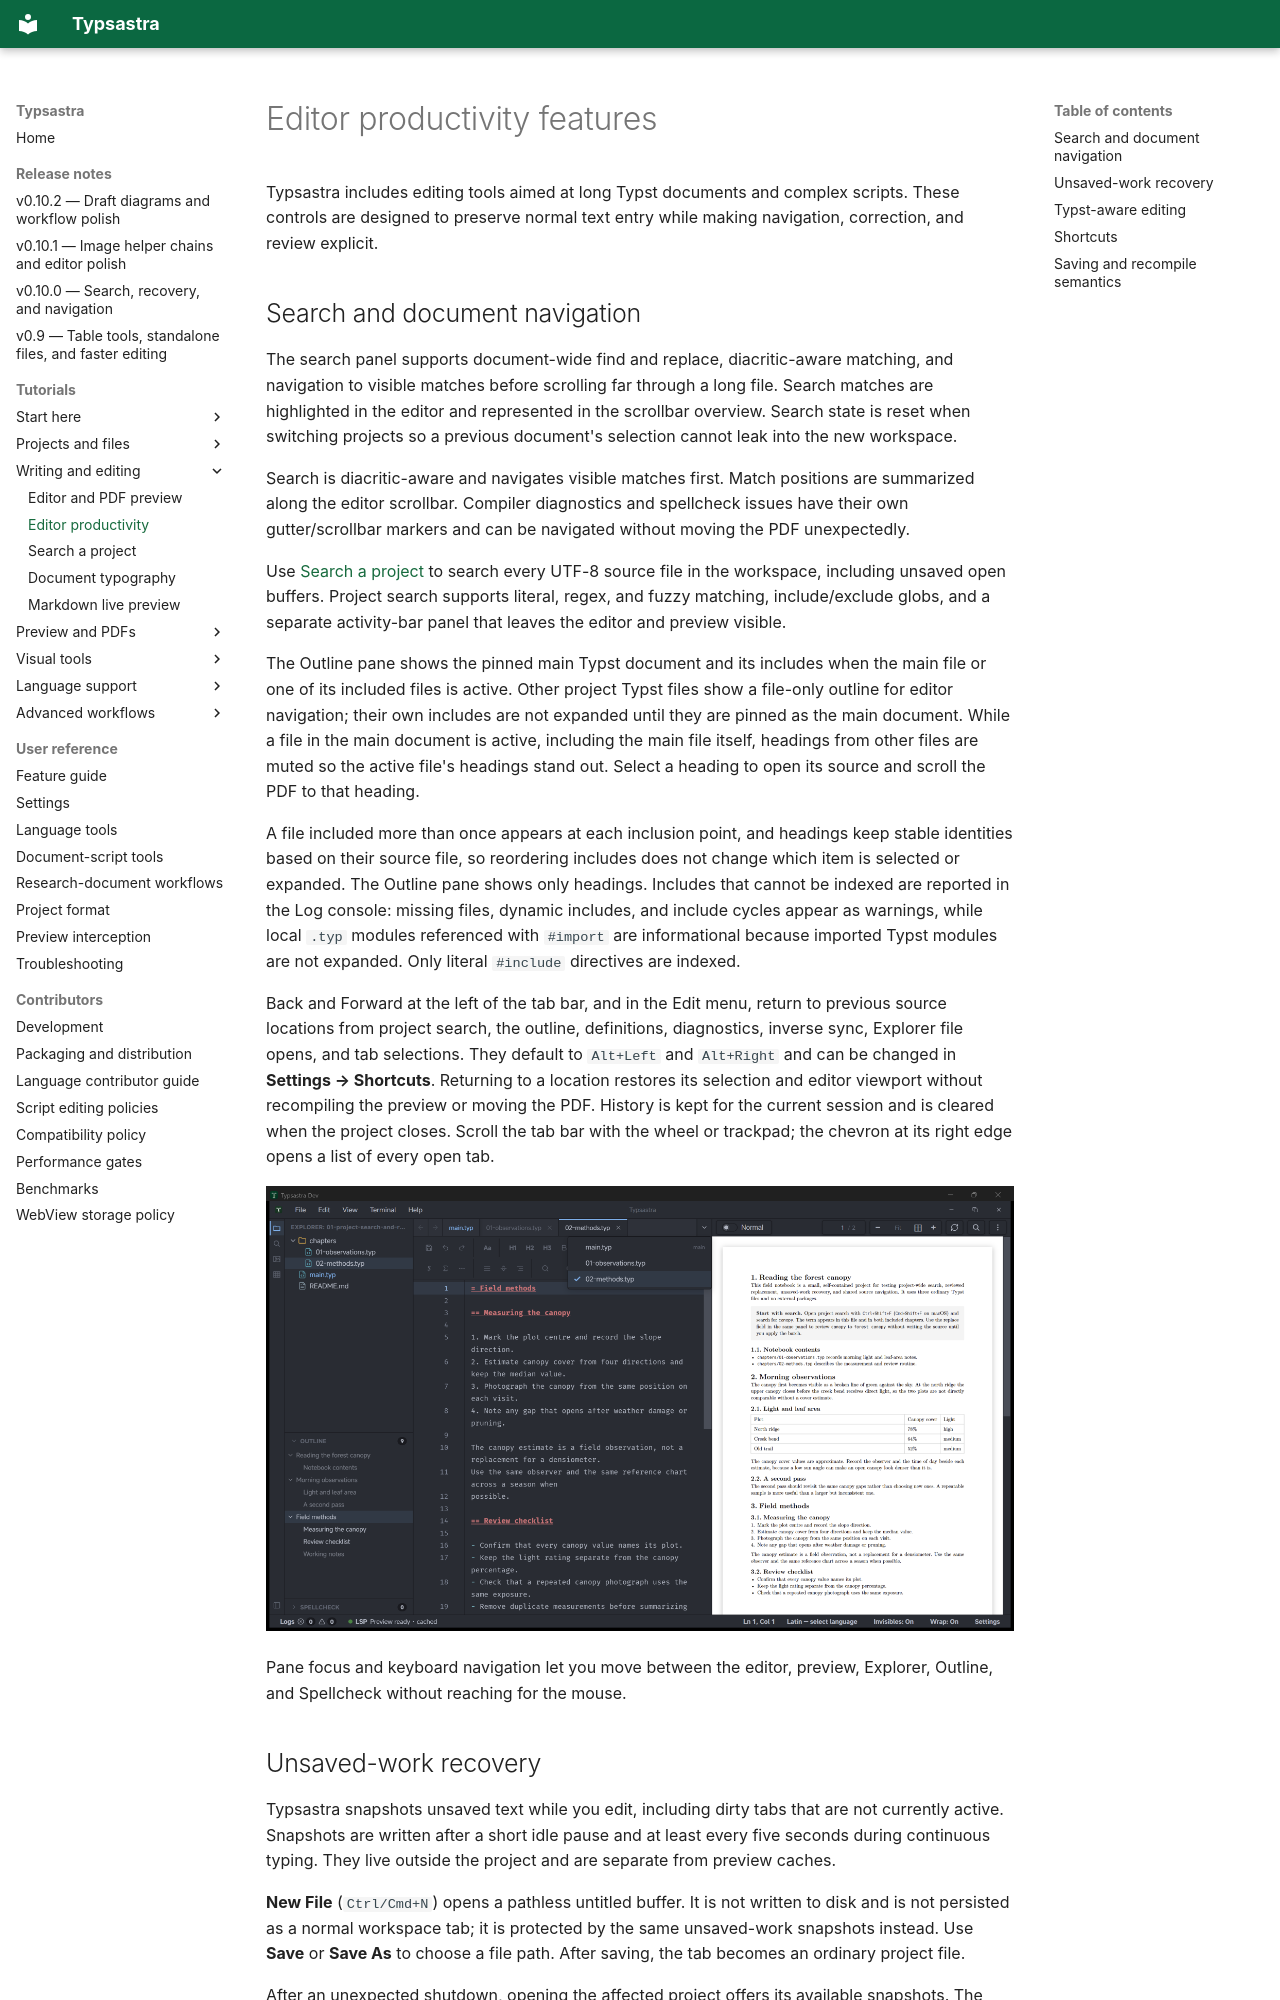

repository: Sovichea/typsastra · page: tutorials/EDITOR_PRODUCTIVITY/index.html · generator: mkdocs

# Editor productivity features

Typsastra includes editing tools aimed at long Typst documents and complex
scripts. These controls are designed to preserve normal text entry while making
navigation, correction, and review explicit.

## Search and document navigation

The search panel supports document-wide find and replace, diacritic-aware
matching, and navigation to visible matches before scrolling far through a long
file. Search matches are highlighted in the editor and represented in the
scrollbar overview. Search state is reset when switching projects so a previous
document's selection cannot leak into the new workspace.

Search is diacritic-aware and navigates visible matches first. Match positions
are summarized along the editor scrollbar. Compiler diagnostics and spellcheck
issues have their own gutter/scrollbar markers and can be navigated without
moving the PDF unexpectedly.

Use [Search a project](PROJECT_SEARCH.md) to search every UTF-8 source file in
the workspace, including unsaved open buffers. Project search supports literal,
regex, and fuzzy matching, include/exclude globs, and a separate activity-bar
panel that leaves the editor and preview visible.

The Outline pane shows the pinned main Typst document and its includes when the
main file or one of its included files is active. Other project Typst files show
a file-only outline for editor navigation; their own includes are not expanded
until they are pinned as the main document. While a file in the main document
is active, including the main file itself, headings from other files are muted so
the active file's headings stand out. Select a heading to open its source and
scroll the PDF to that heading.

A file included more than once appears at each inclusion point, and headings keep
stable identities based on their source file, so reordering includes does not
change which item is selected or expanded. The Outline pane shows only headings.
Includes that cannot be indexed are reported in the Log console: missing files,
dynamic includes, and include cycles appear as warnings, while local `.typ`
modules referenced with `#import` are informational because imported Typst
modules are not expanded. Only literal `#include` directives are indexed.

Back and Forward at the left of the tab bar, and in the Edit menu, return to
previous source locations from project search, the outline, definitions,
diagnostics, inverse sync, Explorer file opens, and tab selections. They default
to `Alt+Left` and `Alt+Right` and can be changed in **Settings → Shortcuts**.
Returning to a location restores its selection and editor viewport without
recompiling the preview or moving the PDF. History is kept for the current
session and is cleared when the project closes. Scroll the tab bar with the
wheel or trackpad; the chevron at its right edge opens a list of every open tab.

![Tab list menu listing the main document and included chapters](../assets/screenshots/example-tab-list.png)

Pane focus and keyboard navigation let you move between the editor, preview,
Explorer, Outline, and Spellcheck without reaching for the mouse.
